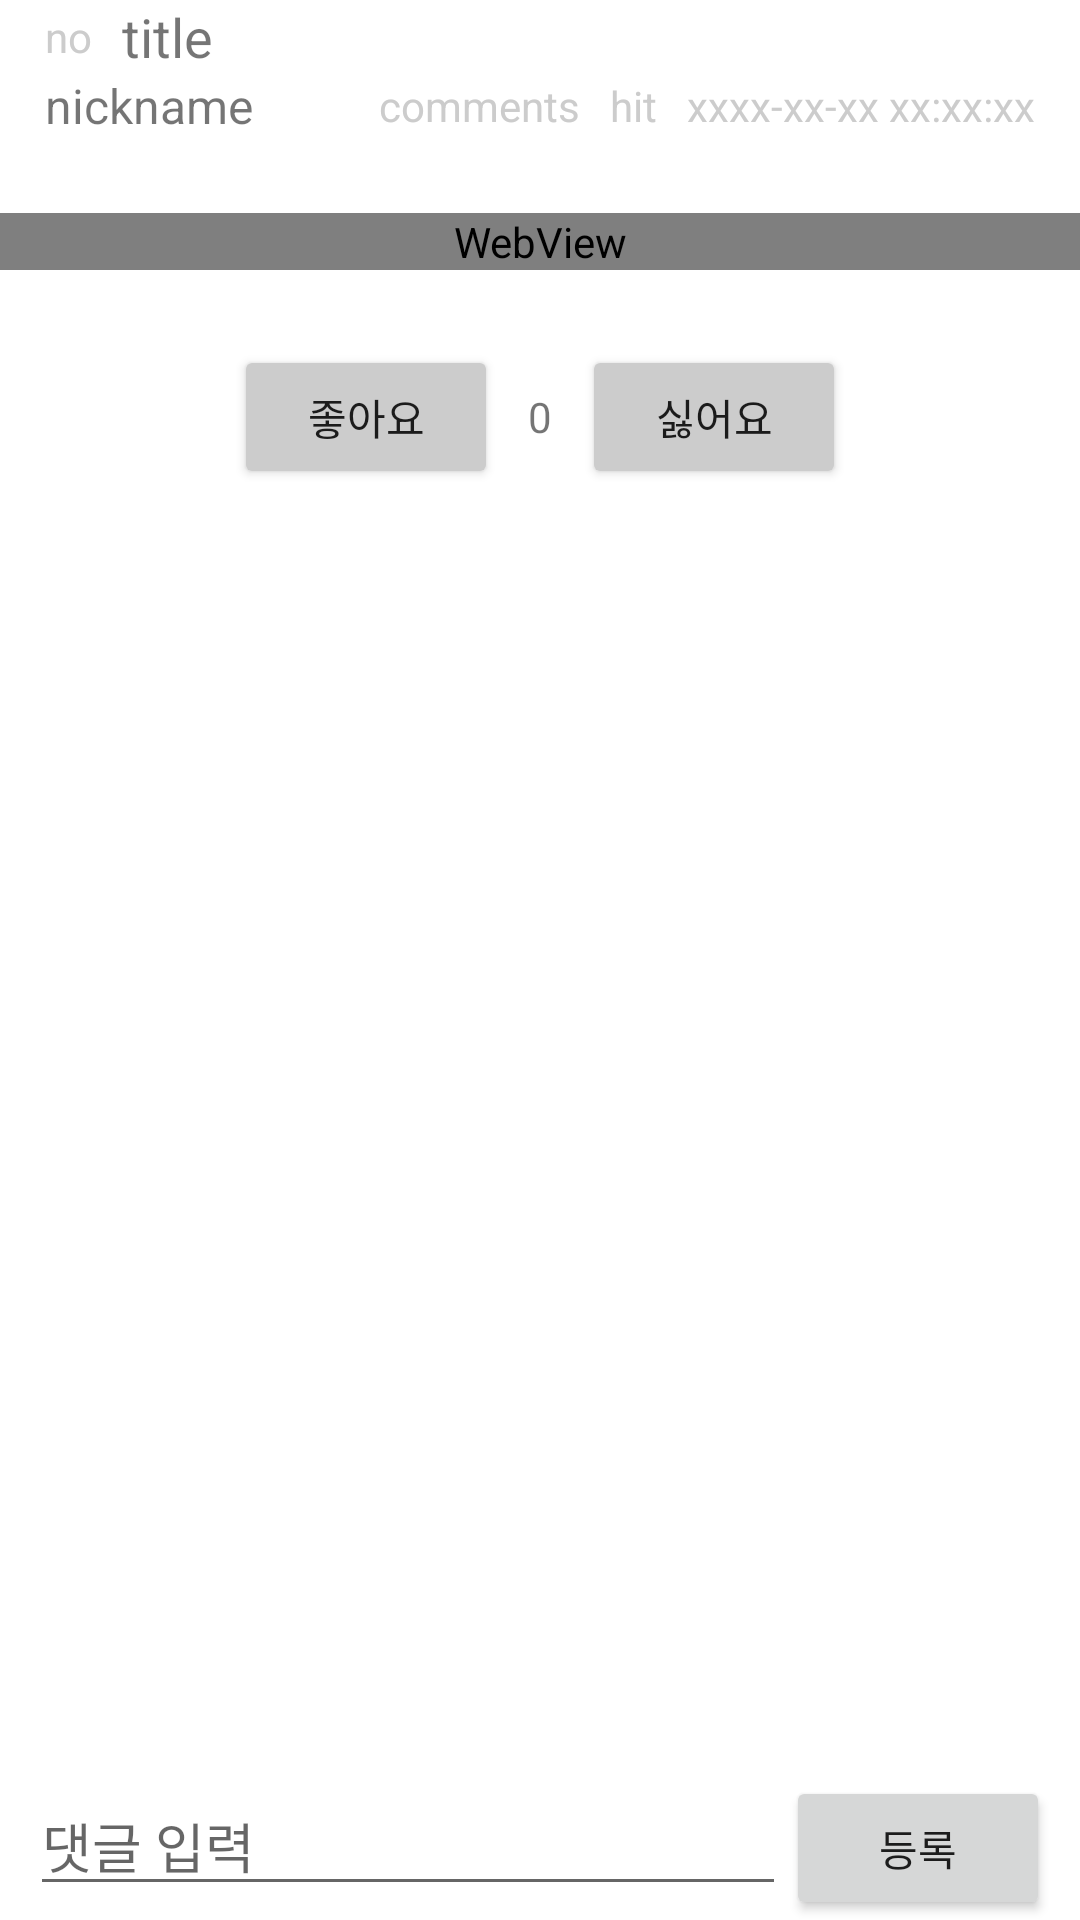

Here is an Android app screen rendered from its layout file. Give the layout XML and the strings, colors and styles it references.
<!-- AndroidManifest.xml: application theme Theme.BSM -->
<!-- res/layout/activity_board_view.xml -->
<?xml version="1.0" encoding="utf-8"?>
<androidx.constraintlayout.widget.ConstraintLayout xmlns:android="http://schemas.android.com/apk/res/android"
    xmlns:app="http://schemas.android.com/apk/res-auto"
    xmlns:tools="http://schemas.android.com/tools"
    android:layout_width="match_parent"
    android:layout_height="match_parent"
    tools:context=".Board.BoardViewActivity">

    <RelativeLayout
        android:id="@+id/post_top_bar"
        android:layout_width="match_parent"
        android:layout_height="wrap_content"
        app:layout_constraintVertical_weight="0"
        app:layout_constraintEnd_toEndOf="parent"
        app:layout_constraintStart_toStartOf="parent"
        app:layout_constraintTop_toTopOf="parent"
        android:paddingHorizontal="10dp">

        <RelativeLayout
            android:id="@+id/post_title_bar"
            android:layout_width="match_parent"
            android:layout_height="wrap_content"
            app:layout_constraintEnd_toEndOf="parent"
            app:layout_constraintStart_toStartOf="parent"
            app:layout_constraintTop_toTopOf="parent">

            <TextView
                android:id="@+id/post_no"
                android:layout_width="wrap_content"
                android:layout_height="wrap_content"
                android:layout_centerVertical="true"
                android:ellipsize="end"
                android:paddingHorizontal="5dp"
                android:singleLine="true"
                android:text="no"
                android:textAlignment="viewStart"
                android:textColor="@color/gray"
                android:textSize="14sp" />

            <TextView
                android:id="@+id/post_title"
                android:layout_width="match_parent"
                android:layout_height="wrap_content"
                android:layout_centerVertical="true"
                android:layout_toRightOf="@id/post_no"
                android:ellipsize="end"
                android:singleLine="true"
                android:paddingHorizontal="5dp"
                android:text="title"
                android:textAlignment="viewStart"
                android:textSize="18sp" />

        </RelativeLayout>

        <RelativeLayout
            android:id="@+id/post_info_bar"
            android:layout_width="match_parent"
            android:layout_height="wrap_content"
            android:layout_below="@id/post_title_bar"
            app:layout_constraintEnd_toEndOf="parent"
            app:layout_constraintHorizontal_bias="0.0"
            app:layout_constraintStart_toStartOf="parent"
            app:layout_constraintTop_toTopOf="@+id/post_title_bar">

            <TextView
                android:id="@+id/member_nickname"
                android:layout_width="match_parent"
                android:layout_height="wrap_content"
                android:layout_centerVertical="true"
                android:layout_toLeftOf="@id/post_comments"
                android:ellipsize="end"
                android:paddingHorizontal="5dp"
                android:singleLine="true"
                android:text="nickname"
                android:textAlignment="viewStart"
                android:textSize="16sp" />

            <TextView
                android:id="@+id/post_comments"
                android:layout_width="wrap_content"
                android:layout_height="wrap_content"
                android:layout_centerVertical="true"
                android:layout_toLeftOf="@id/post_hit"
                android:ellipsize="end"
                android:singleLine="true"
                android:paddingHorizontal="5dp"
                android:text="comments"
                android:textAlignment="viewStart"
                android:textSize="14sp"
                android:textColor="@color/gray"/>

            <TextView
                android:id="@+id/post_hit"
                android:layout_width="wrap_content"
                android:layout_height="wrap_content"
                android:layout_centerVertical="true"
                android:layout_toLeftOf="@id/post_date"
                android:ellipsize="end"
                android:singleLine="true"
                android:paddingHorizontal="5dp"
                android:text="hit"
                android:textAlignment="viewStart"
                android:textSize="14sp"
                android:textColor="@color/gray"/>

            <TextView
                android:id="@+id/post_date"
                android:layout_width="wrap_content"
                android:layout_height="wrap_content"
                android:layout_centerVertical="true"
                android:layout_alignParentRight="true"
                android:ellipsize="end"
                android:singleLine="true"
                android:paddingHorizontal="5dp"
                android:text="xxxx-xx-xx xx:xx:xx"
                android:textAlignment="viewStart"
                android:textSize="14sp"
                android:textColor="@color/gray"/>

        </RelativeLayout>

    </RelativeLayout>

    <WebView
        android:id="@+id/post_content_webview"
        android:layout_width="match_parent"
        android:layout_height="wrap_content"
        app:layout_constraintVertical_weight="0"
        android:layout_marginTop="25dp"
        app:layout_constraintEnd_toEndOf="parent"
        app:layout_constraintStart_toStartOf="parent"
        app:layout_constraintTop_toBottomOf="@+id/post_top_bar" />

    <RelativeLayout
        android:id="@+id/post_like_wrap"
        android:layout_width="wrap_content"
        android:layout_height="wrap_content"
        app:layout_constraintVertical_weight="0"
        android:layout_marginTop="25dp"
        app:layout_constraintEnd_toEndOf="parent"
        app:layout_constraintStart_toStartOf="parent"
        app:layout_constraintTop_toBottomOf="@+id/post_content_webview">

        <Button
            android:id="@+id/post_like_btn"
            android:layout_width="wrap_content"
            android:layout_height="wrap_content"
            android:layout_centerVertical="true"
            android:backgroundTint="@color/gray"
            android:onClick="onClickPostLike"
            android:text="좋아요" />

        <TextView
            android:id="@+id/post_like"
            android:layout_width="wrap_content"
            android:layout_height="wrap_content"
            android:layout_centerVertical="true"
            android:layout_toRightOf="@+id/post_like_btn"
            android:layout_margin="10dp"
            android:text="0"/>

        <Button
            android:id="@+id/post_dislike_btn"
            android:layout_width="wrap_content"
            android:layout_height="wrap_content"
            android:layout_centerVertical="true"
            android:layout_toRightOf="@+id/post_like"
            android:backgroundTint="@color/gray"
            android:onClick="onClickPostDislike"
            android:text="싫어요" />


    </RelativeLayout>

    <androidx.recyclerview.widget.RecyclerView
        android:id="@+id/comment_recycler"
        android:layout_width="match_parent"
        android:layout_height="wrap_content"
        android:paddingBottom="50dp"
        app:layout_constraintVertical_weight="1"
        app:layout_constraintEnd_toEndOf="parent"
        app:layout_constraintStart_toStartOf="parent"
        app:layout_constraintTop_toBottomOf="@+id/post_like_wrap" />

    <RelativeLayout
        android:id="@+id/post_edit_comment_bar"
        android:layout_width="match_parent"
        android:layout_height="wrap_content"
        app:layout_constraintVertical_weight="0"
        android:layout_marginTop="24dp"
        app:layout_constraintEnd_toEndOf="parent"
        app:layout_constraintBottom_toBottomOf="parent"
        app:layout_constraintStart_toStartOf="parent"
        android:paddingHorizontal="10dp"
        android:background="@color/background">


        <EditText
            android:id="@+id/comment_edit"
            android:layout_width="match_parent"
            android:layout_height="wrap_content"
            android:layout_toLeftOf="@id/submit_comment_btn"
            android:inputType="text"
            android:hint="댓글 입력" />

        <Button
            android:id="@+id/submit_comment_btn"
            android:layout_width="wrap_content"
            android:layout_height="wrap_content"
            android:layout_alignParentRight="true"
            android:text="등록"
            android:onClick="onClickSubmit"/>

   </RelativeLayout>

</androidx.constraintlayout.widget.ConstraintLayout>
<!-- resources referenced by this layout -->
<resources>
  <color name="background">#202124</color>
  <color name="gray">#FFCCCCCC</color>
  <style name="Theme.BSM" parent="Theme.MaterialComponents.DayNight.NoActionBar">
          
          <item name="colorPrimary">@color/gray</item>
          <item name="colorPrimaryVariant">@color/white</item>
          <item name="colorOnPrimary">@color/white</item>
          
          <item name="colorSecondary">@color/focus</item>
          <item name="colorSecondaryVariant">@color/teal_700</item>
          <item name="colorOnSecondary">@color/black</item>
          
          <item name="android:statusBarColor" tools:targetApi="l">?attr/colorPrimaryVariant</item>
          
          <item name="android:windowLightStatusBar" tools:targetApi="m">true</item>
      </style>
  <color name="white">#FFFFFFFF</color>
  <color name="focus">#0080FF</color>
  <color name="teal_700">#FF018786</color>
  <color name="black">#FF000000</color>
</resources>
